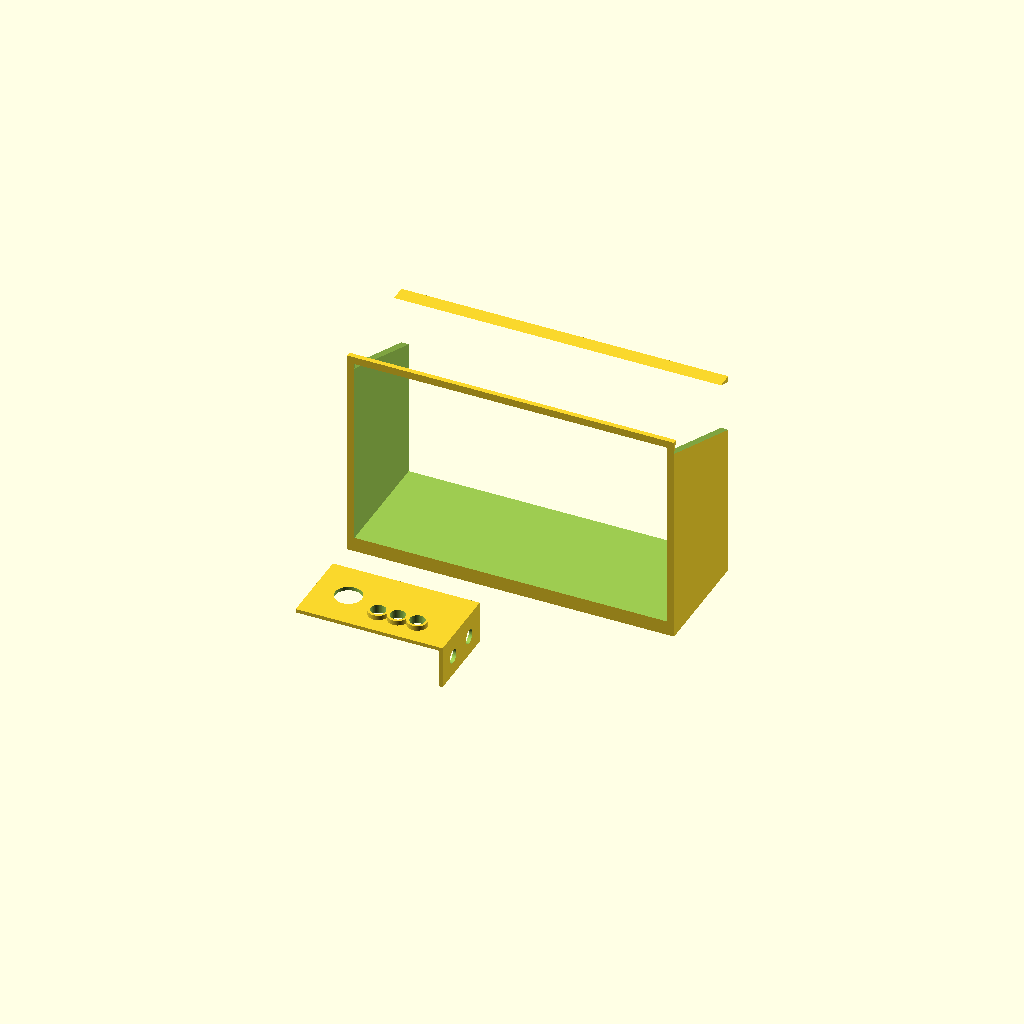
Cell 1: the model at its default parameters.
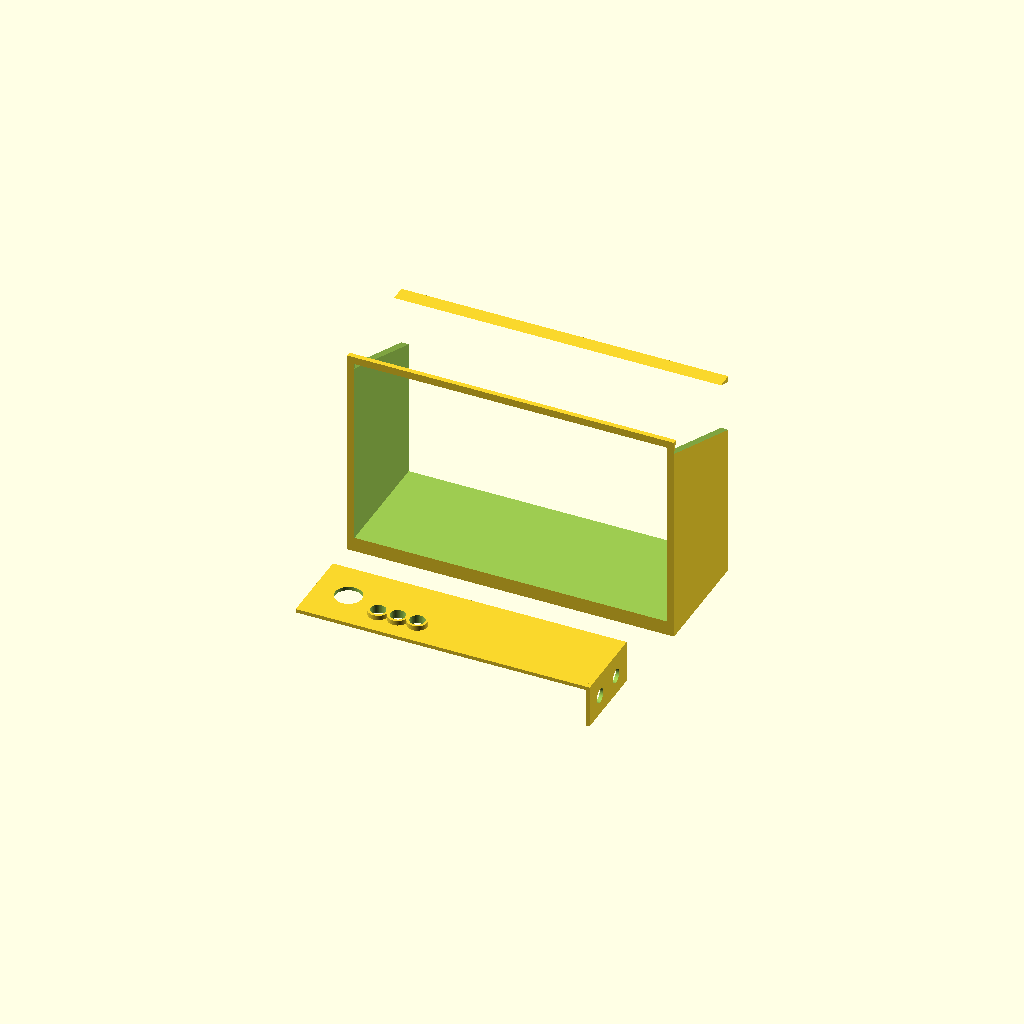
Cell 2: enclosure_len = 240 (everything else at default).
All cells are drawn from one camera (rotation 55°, 0°, 25°, orthographic, colour scheme Cornfield), so only the parameter changes between them.
The OpenSCAD source (hardware/enclosure_cad/polobridge_ip67_enclosure_and_ipad_sunhood.scad):
// ============================================================================
// PoloBridge Rev 2.5 — Parametric OpenSCAD 3D-Printable Hardware Pack
// Contains two field-ready parts for high school & collegiate water polo decks:
//   Part 1: Hammond 1554C2GYCL Drill Jig & 3-Button Emergency Fail-Safe Lid Guard
//   Part 2: PoloPad Pro 25-Degree Anti-Glare Poolside iPad Sun-Hood & Stand
// Units: Millimeters (mm)
// ============================================================================

$fn = 64;

// --- Parameters: Hammond 1554C2GYCL IP67 Enclosure (120 x 65 x 40 mm) ---
enclosure_len = 120.0;
enclosure_wid = 65.0;
wall_thick    = 3.0;

// Neutrik NRJ6HM-1 1/4" Jack Panel Cutouts (11.2mm diameter, 28mm spacing)
jack_hole_dia = 11.4;
jack_spacing  = 28.0;

// 3 Waterproof Emergency Lid Buttons (Start/Stop, 30s, 20s) + 105dB Piezo Port
btn_hole_dia  = 12.2;
piezo_dia     = 22.0;

// --- Part 1: Snap-On End-Panel Drill Jig & Lid Button Guard ---
module polobridge_drill_jig_and_lid_plate() {
    difference() {
        union() {
            // Top lid bezel with raised guard rings around Emergency Buttons
            cube([enclosure_len, enclosure_wid, wall_thick], center=false);
            // Right-side end-cap drill guide for 2x Neutrik 1/4" Jacks
            translate([enclosure_len - wall_thick, 0, -32])
                cube([wall_thick, enclosure_wid, 35], center=false);
            // Protective raised collars around the 3 Emergency Fail-Safe Buttons
            for (i = [0:2]) {
                translate([58 + i*16, 20, wall_thick])
                    cylinder(h=4.0, d=btn_hole_dia + 4.0);
            }
        }
        // 3 Emergency Button Through-Holes (SW3=Start/Stop, SW4=30s, SW5=20s)
        for (i = [0:2]) {
            translate([58 + i*16, 20, -1])
                cylinder(h=10.0, d=btn_hole_dia);
        }
        // 105dB Waterproof Marine Piezo Acoustic Port (GPIO 7 / Q1)
        translate([28, 32.5, -1])
            cylinder(h=10.0, d=piezo_dia);

        // 2x Neutrik NRJ6HM-1 1/4" Jack Drill Guide Holes (RS-232 Out + 3-Ch Pickle Out)
        translate([enclosure_len - wall_thick - 1, enclosure_wid/2 - jack_spacing/2, -16])
            rotate([0, 90, 0])
                cylinder(h=wall_thick + 4, d=jack_hole_dia);
        translate([enclosure_len - wall_thick - 1, enclosure_wid/2 + jack_spacing/2, -16])
            rotate([0, 90, 0])
                cylinder(h=wall_thick + 4, d=jack_hole_dia);
    }
}

// --- Part 2: 25-Degree Anti-Glare Poolside iPad Sun-Hood & Weighted Stand ---
module polopad_ipad_sunhood_stand(ipad_width = 255.0, hood_depth = 95.0) {
    difference() {
        // Outer sun-hood shell & 25-degree angled base
        cube([ipad_width + 12, hood_depth, 175], center=false);
        // Inner viewing tunnel
        translate([6, -2, 12])
            cube([ipad_width, hood_depth + 4, 157], center=false);
        // Angled front visor cut for referee & scorer sightline
        translate([-2, 0, 165])
            rotate([-22, 0, 0])
                cube([ipad_width + 16, hood_depth + 20, 40], center=false);
    }
}

// Render Part 1 at origin and Part 2 offset in Y
polobridge_drill_jig_and_lid_plate();
translate([0, 90, 0]) polopad_ipad_sunhood_stand();
Customizer parameters (derived from the source; name, type, default, range or options):
enclosure_len: number, default 120
enclosure_wid: number, default 65
wall_thick: number, default 3
jack_hole_dia: number, default 11.4
jack_spacing: number, default 28
btn_hole_dia: number, default 12.2
piezo_dia: number, default 22
